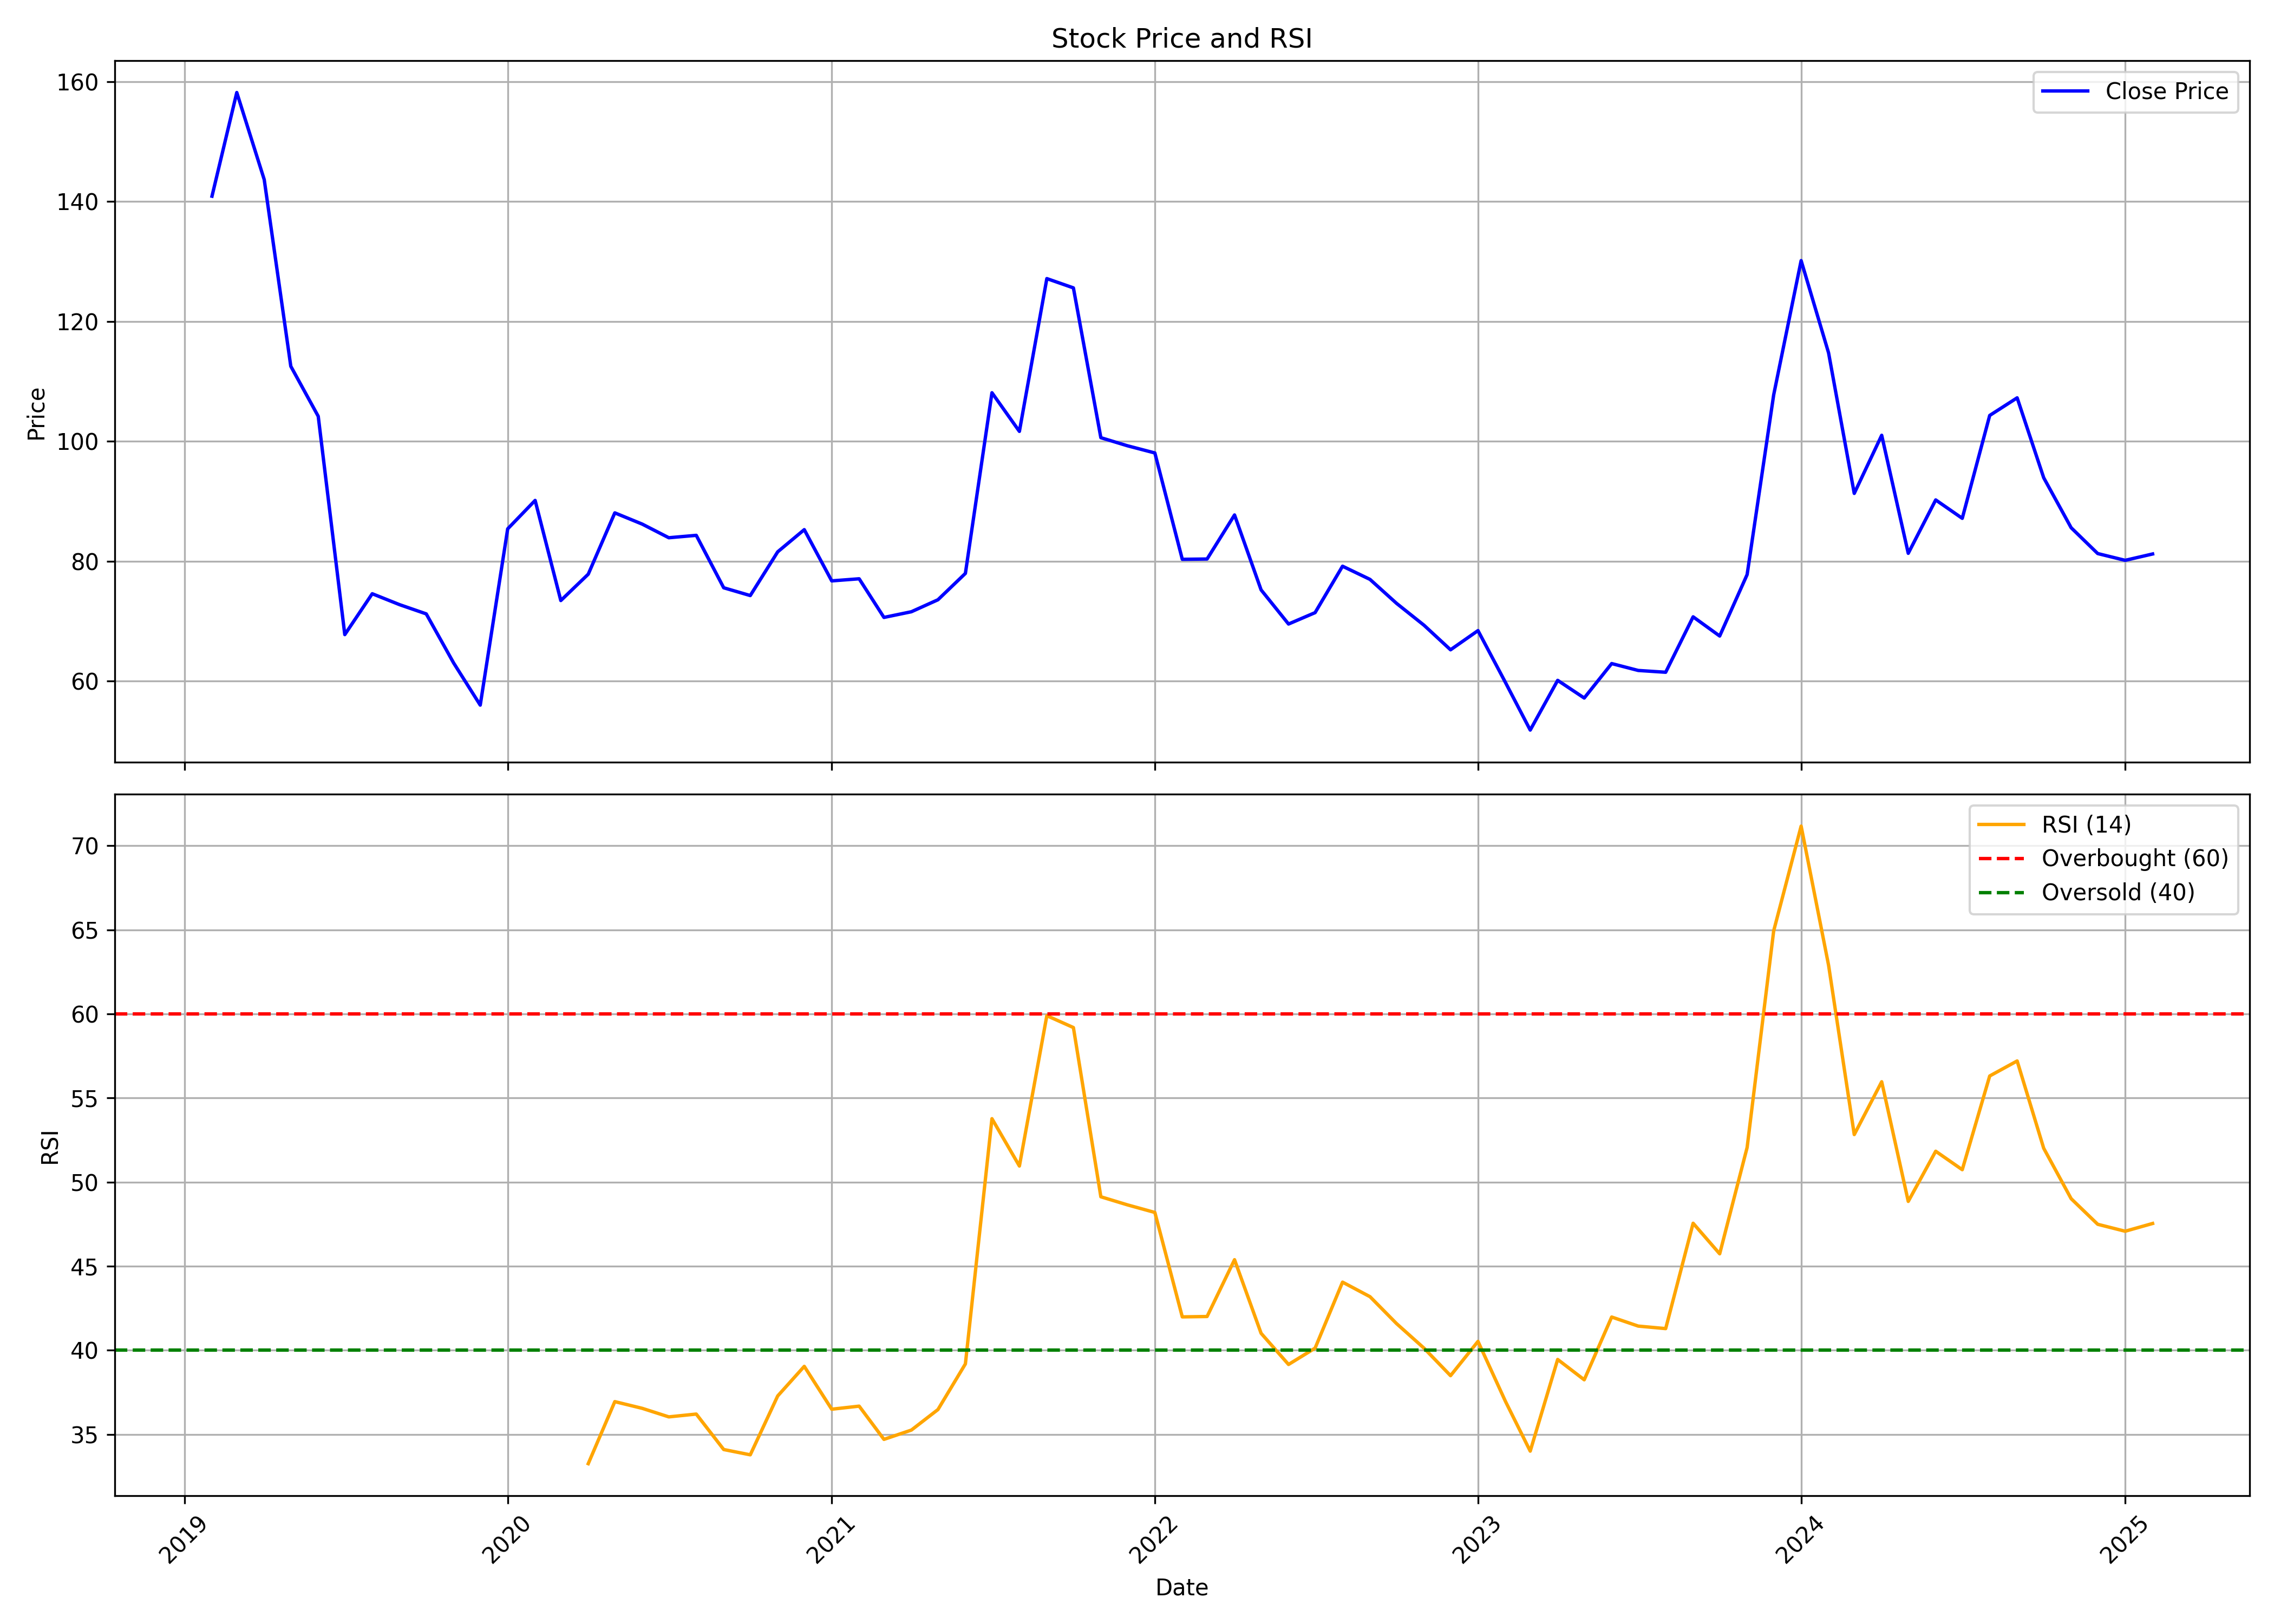

Values plotted in this chart, from the file beside it:
, date, symbol, open, high, low, close, volume, rsi
0, 2019-02-01, SPENCERS, 163.6, 163.6, 120.1, 140.9, 22245388, 
1, 2019-03-01, SPENCERS, 141.3, 171.8, 140.5, 158.2, 12797914, 
2, 2019-04-01, SPENCERS, 159.4, 166.9, 135.8, 143.7, 5304586, 
3, 2019-05-01, SPENCERS, 143.7, 143.7, 110.5, 112.5, 6645903, 
4, 2019-06-01, SPENCERS, 113.7, 113.7, 91.27, 104.2, 4312614, 
5, 2019-07-01, SPENCERS, 105.8, 107.9, 66.94, 67.73, 2707523, 
6, 2019-08-01, SPENCERS, 67.58, 78.91, 56.41, 74.55, 4796433, 
7, 2019-09-01, SPENCERS, 74.55, 92.45, 71.98, 72.73, 2281749, 
8, 2019-10-01, SPENCERS, 74.9, 77.62, 62.39, 71.19, 5134961, 
9, 2019-11-01, SPENCERS, 71.19, 74.85, 61.4, 62.99, 2700030, 
10, 2019-12-01, SPENCERS, 62.64, 69.91, 53.15, 55.97, 4441010, 
11, 2020-01-01, SPENCERS, 56.36, 102.2, 55.72, 85.38, 60872671, 
12, 2020-02-01, SPENCERS, 85.23, 110, 75.15, 90.13, 52477903, 
13, 2020-03-01, SPENCERS, 93.84, 95.81, 53.39, 73.42, 31619066, 
14, 2020-04-01, SPENCERS, 76.63, 83.06, 71.04, 77.82, 19378544, 33.26
15, 2020-05-01, SPENCERS, 77.82, 92.65, 71.24, 88.05, 34830908, 36.95
16, 2020-06-01, SPENCERS, 90.67, 97.15, 83.16, 86.17, 40223409, 36.55
17, 2020-07-01, SPENCERS, 86.47, 106.5, 81.15, 83.9, 58941926, 36.04
18, 2020-08-01, SPENCERS, 84.0, 95.9, 81.6, 84.3, 23668351, 36.21
19, 2020-09-01, SPENCERS, 83.3, 92.7, 70.0, 75.55, 16573682, 34.1
20, 2020-10-01, SPENCERS, 76.2, 80.9, 72.0, 74.25, 6415743, 33.79
21, 2020-11-01, SPENCERS, 74.9, 84.7, 72.0, 81.55, 10752429, 37.29
22, 2020-12-01, SPENCERS, 81.8, 89.9, 74.5, 85.25, 21581615, 39.05
23, 2021-01-01, SPENCERS, 85.55, 92.3, 75.0, 76.7, 14108858, 36.5
24, 2021-02-01, SPENCERS, 76.55, 82.7, 74.5, 77.05, 9085098, 36.68
25, 2021-03-01, SPENCERS, 77.75, 86.0, 69.9, 70.6, 9788378, 34.71
26, 2021-04-01, SPENCERS, 70.9, 75.0, 65.7, 71.55, 4617912, 35.26
27, 2021-05-01, SPENCERS, 71.0, 79.2, 68.55, 73.55, 8483385, 36.48
28, 2021-06-01, SPENCERS, 74.2, 85.45, 72.0, 77.95, 20902696, 39.19
29, 2021-07-01, SPENCERS, 78.0, 113.7, 77.3, 108.1, 61953709, 53.77
30, 2021-08-01, SPENCERS, 109.4, 114.7, 90.05, 101.7, 28094269, 50.96
31, 2021-09-01, SPENCERS, 102.8, 130.2, 100.2, 127.2, 36112712, 59.89
32, 2021-10-01, SPENCERS, 125.0, 138.5, 114.0, 125.6, 23351238, 59.19
33, 2021-11-01, SPENCERS, 126.9, 144.3, 98.7, 100.6, 17974323, 49.13
34, 2021-12-01, SPENCERS, 102.8, 114.0, 96.0, 99.25, 8493466, 48.65
35, 2022-01-01, SPENCERS, 99.95, 113.7, 92.6, 98.05, 9131191, 48.2
36, 2022-02-01, SPENCERS, 99.1, 103.4, 72.0, 80.3, 4868701, 41.99
37, 2022-03-01, SPENCERS, 80.3, 91.2, 73.35, 80.35, 7525132, 42.01
38, 2022-04-01, SPENCERS, 80.4, 98.3, 80.4, 87.7, 9759352, 45.39
39, 2022-05-01, SPENCERS, 86.0, 88.1, 70.5, 75.2, 3422971, 41.01
40, 2022-06-01, SPENCERS, 75.4, 79.55, 62.2, 69.5, 1890484, 39.16
41, 2022-07-01, SPENCERS, 69.9, 75.85, 68.6, 71.4, 2554268, 40.13
42, 2022-08-01, SPENCERS, 71.1, 80.8, 71.1, 79.15, 3373327, 44.05
43, 2022-09-01, SPENCERS, 78.8, 84.0, 73.2, 76.95, 6180124, 43.19
44, 2022-10-01, SPENCERS, 76.95, 81.1, 72.0, 72.95, 2787963, 41.59
45, 2022-11-01, SPENCERS, 73.0, 75.45, 67.75, 69.3, 2489975, 40.13
46, 2022-12-01, SPENCERS, 69.85, 72.7, 62.5, 65.2, 3060953, 38.49
47, 2023-01-01, SPENCERS, 65.2, 76.95, 63.0, 68.4, 9553262, 40.53
48, 2023-02-01, SPENCERS, 68.7, 69.9, 59.15, 59.75, 2160157, 36.97
49, 2023-03-01, SPENCERS, 59.6, 62.65, 51.45, 51.8, 3752658, 34.01
50, 2023-04-01, SPENCERS, 52.85, 60.9, 52.5, 60.1, 1745923, 39.46
51, 2023-05-01, SPENCERS, 60.1, 66.7, 56.5, 57.15, 2112307, 38.25
52, 2023-06-01, SPENCERS, 57.15, 69.4, 57.15, 62.9, 3985505, 41.98
53, 2023-07-01, SPENCERS, 63.0, 64.55, 57.9, 61.75, 3623488, 41.44
54, 2023-08-01, SPENCERS, 62.15, 66.95, 58.35, 61.45, 5873077, 41.29
55, 2023-09-01, SPENCERS, 61.45, 77.6, 61.15, 70.7, 14862473, 47.55
56, 2023-10-01, SPENCERS, 70.7, 72.6, 63.05, 67.5, 4086802, 45.74
57, 2023-11-01, SPENCERS, 67.55, 83.35, 65.1, 77.75, 9328863, 52.06
58, 2023-12-01, SPENCERS, 78.85, 125.0, 77.05, 107.8, 41716102, 64.93
59, 2024-01-01, SPENCERS, 108.2, 133.0, 97.8, 130.1, 19435330, 71.16
... 13 more rows
